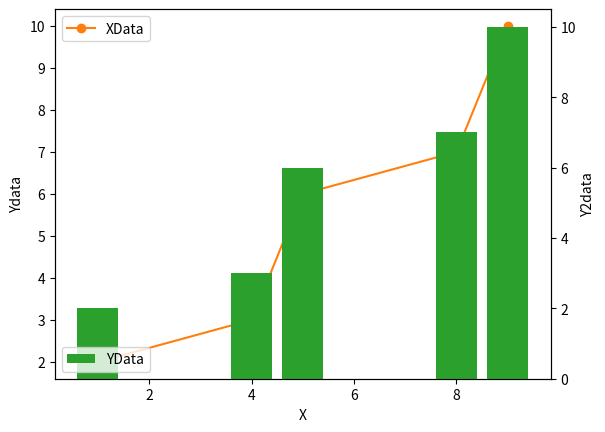

The matplotlib source for this figure:
import matplotlib.pyplot as plt

x_years = ['2020', '2021', '2022']
y_data = [100, 400, 900]
clr = ["C5", "lime", "#D09AED"]

#막대 문양 채우기
""" #plt.bar(x_years, y_data, color="C1", edgecolor="black", hatch="/")

#plt.bar(x_years, y_data, color="C1", edgecolor="black", hatch="//")
#plt.bar(x_years, y_data, color="C1", edgecolor="black", hatch="///")
#plt.bar(x_years, y_data, color="C1", edgecolor="black", hatch="////")

#plt.bar(x_years, y_data, color="C1", edgecolor="black", hatch="\\")
#plt.bar(x_years, y_data, color="C1", edgecolor="black", hatch="\\\\")
#plt.bar(x_years, y_data, color="C1", edgecolor="black", hatch="\\\\\\")

#plt.bar(x_years, y_data, color="C1", edgecolor="black", hatch="+")
#plt.bar(x_years, y_data, color="C1", edgecolor="black", hatch="++")

#plt.bar(x_years, y_data, color="C1", edgecolor="black", hatch="*")
#plt.bar(x_years, y_data, color="C1", edgecolor="black", hatch="oo")
#plt.bar(x_years, y_data, color="C1", edgecolor="black", hatch="x")
#plt.bar(x_years, y_data, color="C1", edgecolor="black", hatch=".")
plt.bar(x_years, y_data, color="C1", edgecolor="black", hatch="..") """

#산점도 그래프 그리기
""" x = 1
y = 1
plt.scatter(x, y)
plt.scatter(x+1, y+1)
plt.scatter(x+2, y+1)
plt.scatter(x+3, y+1)
plt.scatter(x+3, y+2)
plt.scatter(x+3, y+3)
plt.scatter(x+3, y+4)
plt.scatter(x+4, y+1)
plt.scatter(x+4, y+2)
plt.scatter(x+4, y+3)
plt.scatter(x+4, y+4) """

#포인트 설정
""" plt.scatter(x+1.5, y+1.5, 100, "C1")
plt.scatter(x+2.5, y+1.5, 150, "red")
plt.scatter(x+3.5, y+1.5, 200, 4)

plt.scatter(x+4.5, y+1.5, 200, "C6", alpha=0.5) """

#컬러맵
""" #plt.scatter(x+4.5, y+1.5, 200, 4, alpha=0.5, cmap="Spectral")
#plt.scatter(x+4.5, y+1.5, 200, 4, alpha=0.5, cmap="Blues")
#plt.scatter(x+4.5, y+1.5, 200, 4, alpha=0.5, cmap="Viridis")
#plt.scatter(x+4.5, y+1.5, 200, 4, alpha=0.5, cmap="inferno")
#plt.scatter(x+4.5, y+1.5, 200, 4, alpha=0.5, cmap="magma")
plt.scatter(x+4.5, y+1.5, 200, 4, alpha=0.5, cmap="Set1")

plt.colorbar() """

#히스토그램 그리기
import numpy as np

""" rn = np.random.randint(1, 30, size=20)
#print(rn)
#plt.hist(rn, bins=10, label="def")

plt.hist(rn, bins=20)

#plt.hist(rn, bins=10, label="def", alpha=0.5)
plt.hist(rn, bins=10, label="def", alpha=0.5, histtype="step")
#plt.hist(rn, bins=10, label="def", alpha=0.5, histtype="stepfilled")
#plt.hist(rn, bins=10, label="def", alpha=0.5, histtype="barstacked") """

#파이차트 그리기
rate = [30, 40, 20, 10]
labels = ["Alpha", "Beta", "Gamma", "Delta"]

""" plt.pie(rate) """

#라벨 표시
""" plt.pie(rate, labels=labels) """

#퍼센트 표시
""" #plt.pie(rate, labels=labels, autopct='%d%%')
plt.pie(rate, labels=labels, autopct='%.1f%%') """

#시작 각도 설정 a-b-c-d
""" #plt.pie(rate, labels=labels, autopct='%.1f%%', startangle=0)
#plt.pie(rate, labels=labels, autopct='%.1f%%', startangle=90)
plt.pie(rate, labels=labels, autopct='%.1f%%', startangle=270) """

#시작 방향 설정
""" plt.pie(rate, labels=labels, autopct='%.1f%%', startangle=0, counterclock=False)
plt.pie(rate, labels=labels, autopct='%.1f%%', startangle=0, startangle=0, counterclock=False)
plt.pie(rate, labels=labels, autopct='%.1f%%', startangle=0, startangle=90, counterclock=False)
plt.pie(rate, labels=labels, autopct='%.1f%%', startangle=0, startangle=180, counterclock=False)
plt.pie(rate, labels=labels, autopct='%.1f%%', startangle=0, startangle=270, counterclock=False) """

#공백 설정
""" #plt.pie(rate, labels=labels, autopct='%.1f%%', explode=[0, 0, 0, 0])
#plt.pie(rate, labels=labels, autopct='%.1f%%', explode=[1, 1, 1, 1])
#plt.pie(rate, labels=labels, autopct='%.1f%%', explode=[0.1, 0.1, 0.1, 0.1])
#plt.pie(rate, labels=labels, autopct='%.1f%%', explode=[0, 0.1, 0, 0])
plt.pie(rate, labels=labels, autopct='%.1f%%', explode=[0, 0.5, 0, 0]) """

#스타일 설정
""" #print(plt.style.available)

#plt.style.use("bmh")
#plt.style.use("ggplot")
#plt.style.use("classic")
#plt.style.use("Solarize_Light2")
#plt.style.use("dark_background")
plt.style.use("fast")
plt.plot([2,3,6,7,10], [1,4,5,8,9]) """

#포맷 설정

""" #plt.rcParams['figure.figsize'] = (6, 3)
#plt.rcParams['figure.figsize'] = (4, 3)

#plt.rcParams['font.size'] = 15
#plt.rcParams['font.size'] = 50

#plt.rcParams['lines.linewidth'] = 5

#plt.rcParams['lines.linestyle'] = '--' """

""" # 위 눈금 설정
plt.rcParams['xtick.top'] = True

# 오른 눈금 설정
plt.rcParams['ytick.right'] = True

# 안쪽으로 눈금 설정
plt.rcParams['xtick.direction'] = 'in'
plt.rcParams['ytick.direction'] = 'in'

# 눈금 길이
plt.rcParams['ytick.major.size'] = 12

# 세부 눈금
plt.rcParams['xtick.minor.visible'] = True

plt.plot([2,3,6,7,10], [1,4,5,8,9]) """

#객체 활용
""" fig, ax = plt.subplots()
#ax = fig.add_axes([0, 0, 0, 0])
#ax = fig.add_axes([1, 1, 0, 0])
ax = fig.add_axes([1, 1, 1, 1]) """

#다중 패널 객체 생성
""" #fig, ax = plt.subplots(1, 1)
#fig, ax = plt.subplots(1, 2)
#fig, ax = plt.subplots(2, 2)
fig, ax = plt.subplots(3, 3)

plt.tight_layout() """

#다중 패널 그래프 출력
""" x = [1,4,5,8,9]
y1 = [2,3,6,7,10]

#fig, ax = plt.subplots(2, 2)
#fig, ax = plt.subplots(2, 2, sharex=True)
#fig, ax = plt.subplots(2, 2, sharey=True)
fig, ax = plt.subplots(2, 2, sharex=True, sharey=True)

ax[0][0].plot(x, y1)
ax[0][1].plot(x, y1)
ax[1][0].plot(x, y1)
ax[1][1].plot(x, y1) """

#y축 동시 출력
""" x = [1,4,5,8,9]

y1 = [2,3,6,7,10]
#y2 = [10,8,6,4,2]
y2 = [100,80,60,40,20]

fig, ax1 = plt.subplots()
ax1.set_xlabel("X-Data")
ax1.set_ylabel("Y1")
ax1.plot(x, y1, color="C1", label="Y1-data")
ax1.legend(loc="upper right")

ax2 = ax1.twinx()
ax2.set_ylabel("Y2")
ax2.plot(x, y2, color="C2", label="Y2-data")
ax2.legend(loc="upper left") """

#이종 그래프 출력
x = [1,4,5,8,9]
y1 = [2,3,6,7,10]
y2 = [2,3,6,7,10]

fig, ax1 = plt.subplots()

ax1.plot(x, y1, "-o", color="C1", label="XData")
ax1.set_xlabel("X")
ax1.set_ylabel("Ydata")
ax1.legend(loc="upper left")

ax2 = ax1.twinx()
ax2.bar(x, y2, color="C2", label="YData")
ax2.set_ylabel("Y2data")
ax2.legend(loc="lower left")


#plt.legend()
plt.show()